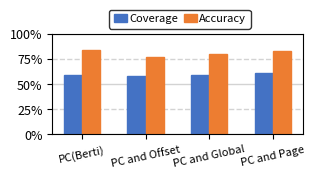

Here is the Python script that generated this plot: (Note: this script raises an exception after producing the figure.)
import matplotlib.pyplot as plt
import numpy as np
import pandas as pd
from matplotlib.ticker import FuncFormatter
import csv
import os
figure_res = 'analysis_py/motivation_cyj/'

figsize=(3.23, 1.3)
Bdata = [0.59,0.58,0.59,0.61]
Cdata = [0.84,0.77,0.8,0.83]
Xlabel = ['PC(Berti)', 'PC and Offset','PC and Global','PC and Page']
# 8.20 cm , 3.30 cm
fig, ax = plt.subplots(figsize=(3.23, 1.3),dpi=300)
bar_width = 1.0 / (2 + 1.5)
left_bar_pos1 = np.arange(len(Xlabel))
ax.bar(left_bar_pos1 + bar_width * 1.0, Bdata, edgecolor ="#4472C4",width= bar_width, label = 'Coverage',hatch="",facecolor="#4472C4",zorder=2)
ax.bar(left_bar_pos1 + bar_width * 2.0, Cdata, edgecolor ="#ED7D31",width= bar_width, label = 'Accuracy',hatch="",facecolor="#ED7D31",zorder=2)
plt.xticks(left_bar_pos1 + bar_width * 1.5, Xlabel,fontsize=8,rotation=12,ha='center')#rotation=45,



plt.yticks([0,0.25,0.5,0.75,1.00], ['0%','25%','50%','75%','100%'], fontsize=9,ha='right')
ax_idx = 0
for item in [0,0.25,0.5,0.75,1.00]:
    if(ax_idx % 2 == 0):
        ax.axhline(float(item), color='lightgray', linestyle='-', linewidth=1,zorder=1)
    else:
        ax.axhline(float(item), color='lightgray', linestyle='--', linewidth=1,zorder=1)
    ax_idx += 1

for label in ax.get_yticklabels():
    label.set_fontsize(9)
# ax.set_xlabel('Two Events',fontsize=9,ha='center')
# ax.grid(which='major',axis='y')
ax.legend(loc='upper center', bbox_to_anchor=(0.51, 1.30), ncol=2,fontsize=8,
       handlelength=1.2,     # 控制图例句柄的长度
        handletextpad=0.2,  # 控制图例句柄和文本之间的间距
        columnspacing=0.5,
        edgecolor='black'   )
plt.savefig(os.path.join(figure_res,'2event.png'),dpi=300, format="png", bbox_inches='tight')
plt.savefig(os.path.join(figure_res,'2event.pdf'),dpi=300, format="pdf", bbox_inches='tight')

